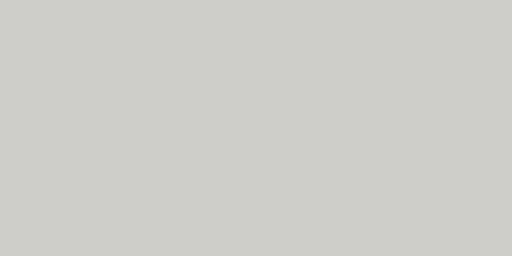
t = 0.00 s
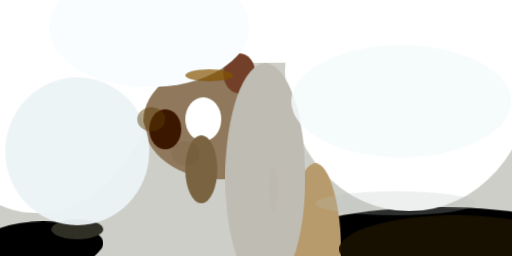
t = 2.99 s
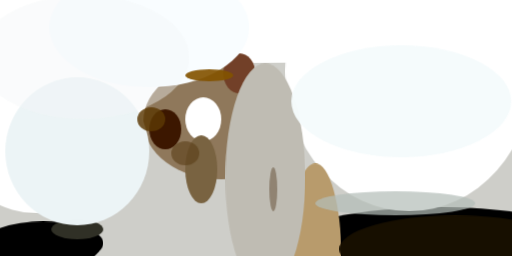
t = 3.12 s
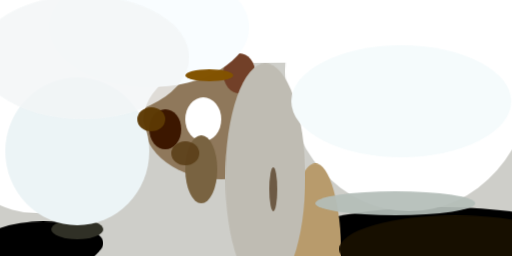
t = 3.24 s
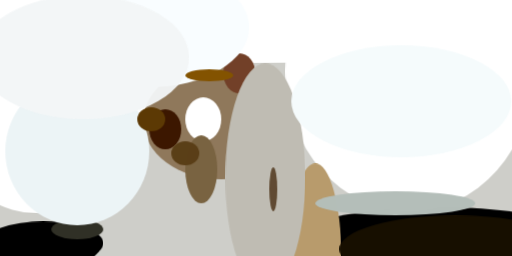
t = 3.37 s
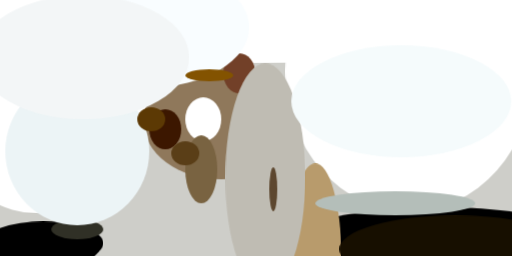
t = 3.49 s

The animated SVG that drew these frames (rendered in a browser with its animation timeline set to each time). Animation: 1 CSS @keyframes rule; one cycle of 3.49 s.

<svg xmlns="http://www.w3.org/2000/svg" viewBox="0 0 400 200"><style>@keyframes a{from{opacity: 0}to{opacity: 1}}g&gt;*{opacity: 0;animation: a .5s forwards}</style><path fill="#cecec9" d="M0 0h400v200H0z"/><g transform="translate(1 1) scale(1.5625)"><ellipse cx="219" cy="119" rx="73" ry="16" style="animation-delay:0s"/><ellipse cx="21" cy="121" rx="30" ry="11" style="animation-delay:.188s"/><ellipse fill="#fff" cx="204" cy="35" rx="62" ry="70" style="animation-delay:.376s"/><ellipse cx="223" cy="121" rx="55" ry="16" style="animation-delay:.562s"/><ellipse fill="#fff" cx="18" cy="12" rx="64" ry="94" style="animation-delay:.746s"/><ellipse fill="#8f785b" cx="110" cy="60" rx="39" ry="29" style="animation-delay:.927s"/><ellipse fill="#fff" cx="108" cy="14" rx="255" ry="17" style="animation-delay:1.104s"/><ellipse cx="20" cy="123" rx="29" ry="11" style="animation-delay:1.277s"/><ellipse fill="#b89b6c" cx="157" cy="127" rx="13" ry="46" style="animation-delay:1.445s"/><ellipse fill="#3c1700" cx="82" cy="64" rx="8" ry="10" style="animation-delay:1.607s"/><ellipse fill="#fff" cx="101" cy="59" rx="9" ry="11" style="animation-delay:1.763s"/><ellipse fill="#724028" cx="119" cy="36" rx="8" ry="10" style="animation-delay:1.912s"/><ellipse fill="#796341" cx="100" cy="84" rx="8" ry="17" style="animation-delay:2.054s"/><ellipse fill="#170f00" cx="227" cy="124" rx="58" ry="17" style="animation-delay:2.187s"/><ellipse fill="#f9fdff" cx="74" cy="13" rx="50" ry="30" style="animation-delay:2.312s"/><ellipse fill="#bfbcb3" cx="132" cy="88" rx="20" ry="57" style="animation-delay:2.427s"/><ellipse fill="#303026" cx="38" cy="114" rx="13" ry="5" style="animation-delay:2.533s"/><ellipse fill="#ecf4f6" cx="38" cy="75" rx="36" ry="37" style="animation-delay:2.629s"/><ellipse fill="#f5fbfc" cx="200" cy="50" rx="55" ry="28" style="animation-delay:2.714s"/><ellipse fill="#835300" cx="104" cy="37" rx="12" ry="3" style="animation-delay:2.789s"/><ellipse fill="#5c3904" cx="75" cy="59" rx="7" ry="6" style="animation-delay:2.853s"/><ellipse fill="#b4beb9" cx="197" cy="101" rx="40" ry="6" style="animation-delay:2.906s"/><ellipse fill="#5a3e17" cx="92" cy="76" rx="7" ry="6" style="animation-delay:2.947s"/><ellipse fill="#5d472f" cx="136" cy="94" rx="2" ry="11" style="animation-delay:2.976s"/><ellipse fill="#f3f6f7" cx="41" cy="28" rx="53" ry="31" style="animation-delay:2.994s"/></g></svg>
